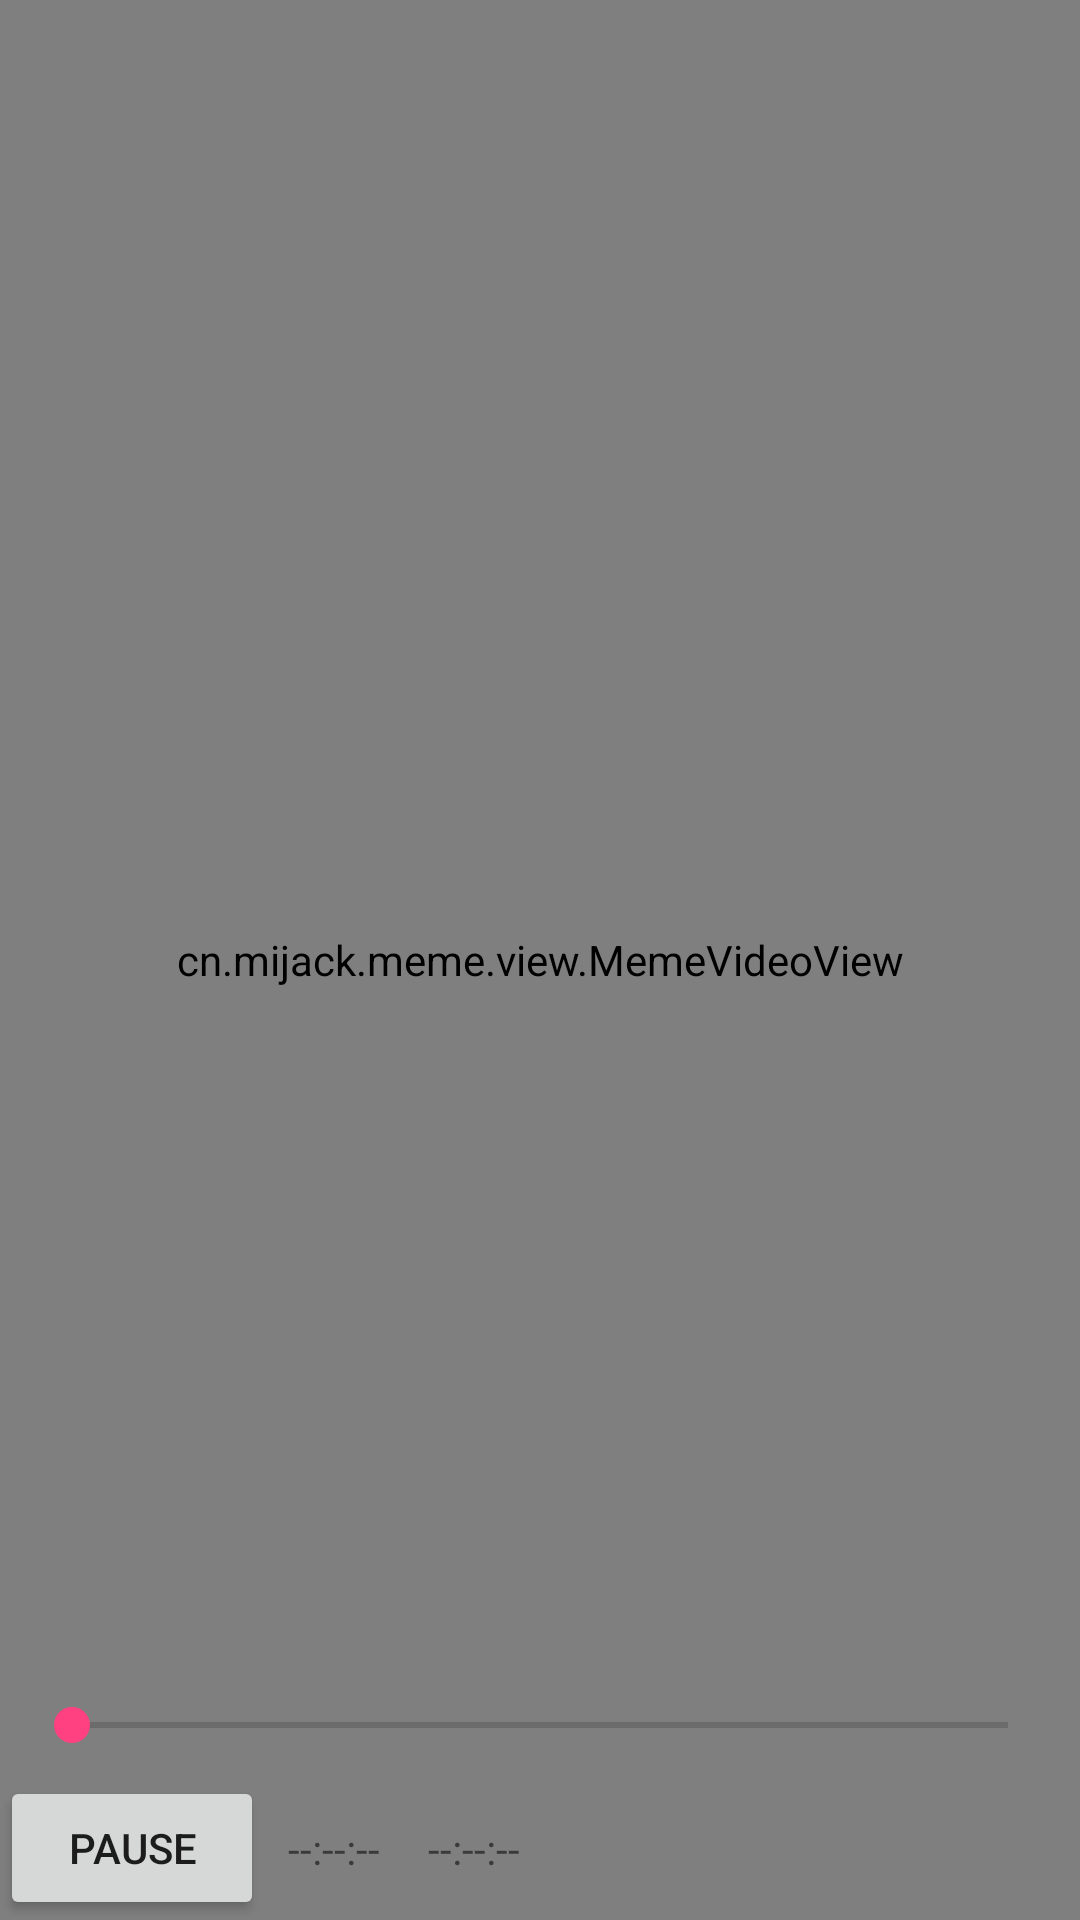

Android layout source for this screen:
<!-- AndroidManifest.xml: application theme AppTheme.NoActionBar -->
<!-- res/layout/activity_player_full_screen.xml -->
<?xml version="1.0" encoding="utf-8"?>
<android.support.constraint.ConstraintLayout xmlns:android="http://schemas.android.com/apk/res/android"
    xmlns:app="http://schemas.android.com/apk/res-auto"
    xmlns:tools="http://schemas.android.com/tools"
    android:id="@+id/activity_main"
    android:layout_width="match_parent"
    android:layout_height="match_parent">

    
    <cn.mijack.meme.view.MemeVideoView
        android:id="@+id/id_videoview"
        android:layout_width="0dp"
        android:layout_height="0dp"
        app:layout_constraintEnd_toEndOf="parent"
        app:layout_constraintTop_toTopOf="parent"
        app:layout_constraintStart_toStartOf="parent"
        app:layout_constraintBottom_toBottomOf="parent"
        app:layout_constraintHorizontal_bias="1.0"
        app:layout_constraintVertical_bias="0.0" />

    <TextView
        android:id="@+id/id_current_time"
        android:layout_width="wrap_content"
        android:layout_height="wrap_content"
        app:layout_constraintLeft_toRightOf="@+id/id_playPause"
        android:text="--:--:--"
        app:layout_constraintBottom_toBottomOf="parent"
        app:layout_constraintStart_toEndOf="@+id/id_playPause"
        android:layout_marginLeft="8dp"
        app:layout_constraintTop_toTopOf="@+id/id_playPause"
        android:layout_marginTop="8dp"
        android:layout_marginBottom="8dp" />

    <TextView
        android:id="@+id/id_total_time"
        android:layout_width="wrap_content"
        android:layout_height="wrap_content"
        android:text="--:--:--"
        app:layout_constraintStart_toEndOf="@+id/id_current_time"
        android:layout_marginLeft="16dp"
        app:layout_constraintBottom_toBottomOf="@+id/id_current_time"
        app:layout_constraintTop_toTopOf="@+id/id_current_time"
        app:layout_constraintVertical_bias="0.125" />

    <SeekBar
        android:id="@+id/id_progress"
        android:max="100"
        android:progress="0"
        android:layout_width="0dp"
        android:layout_height="wrap_content"
        app:layout_constraintEnd_toEndOf="parent"
        android:layout_marginEnd="8dp"
        app:layout_constraintStart_toStartOf="parent"
        android:layout_marginStart="8dp"
        android:layout_marginBottom="8dp"
        app:layout_constraintBottom_toTopOf="@+id/id_playPause" />

    <Button
        android:id="@+id/id_playPause"
        android:layout_width="wrap_content"
        android:layout_height="wrap_content"
        android:text="Pause"
        app:layout_constraintBottom_toBottomOf="parent"
        app:layout_constraintLeft_toLeftOf="parent"/>
</android.support.constraint.ConstraintLayout>
<!-- resources referenced by this layout -->
<resources>
  <style name="AppTheme.NoActionBar">
          <item name="windowActionBar">false</item>
          <item name="windowNoTitle">true</item>
      </style>
</resources>
